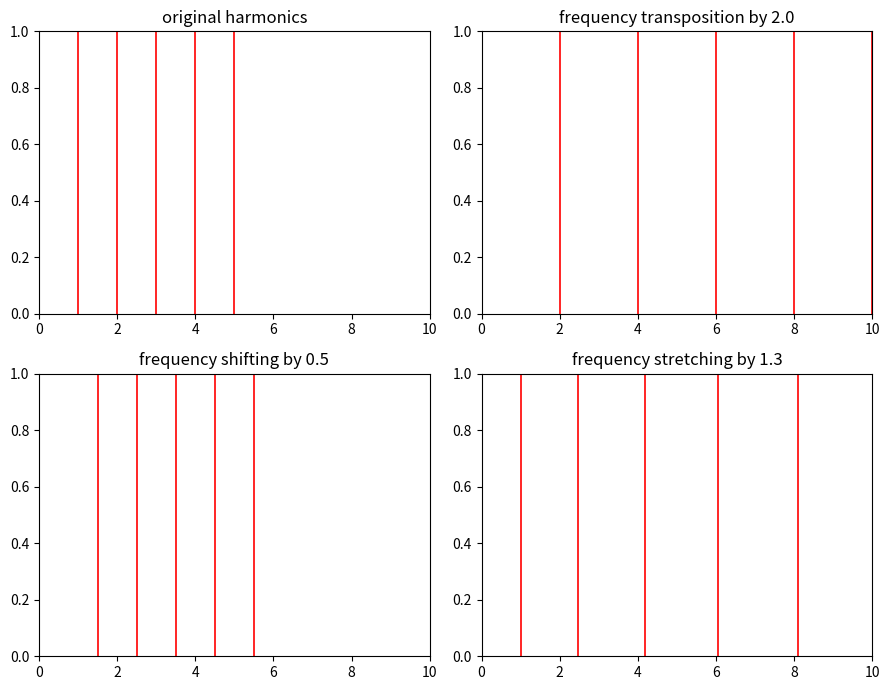

Write Python code to recreate this figure.
# matplotlib without any blocking GUI
import matplotlib as mpl
mpl.use('Agg')
import matplotlib.pyplot as plt
import numpy as np

f0 = 1.0
harms = np.arange(1,6)*f0
freqtransp = harms*2
freqshift = harms + .5
freqstretch = (harms/np.arange(1,6)) * (np.arange(1,6)**1.3)

plt.figure(1, figsize=(9, 7))
plt.subplot(2,2,1)
plt.vlines(harms, 0, 1, color='r', lw=1.2)
plt.axis([0,f0*10,0,1])
plt.title('original harmonics')

plt.subplot(2,2,2)
plt.vlines(freqtransp, 0, 1, color='r', lw=1.2)
plt.axis([0,f0*10,0,1])
plt.title('frequency transposition by 2.0')

plt.subplot(2,2,3)
plt.vlines(freqshift, 0, 1, color='r', lw=1.2)
plt.axis([0,f0*10,0,1])
plt.title('frequency shifting by 0.5')

plt.subplot(2,2,4)
plt.vlines(freqstretch, 0, 1, color='r', lw=1.2)
plt.axis([0,f0*10,0,1])
plt.title('frequency stretching by 1.3')


plt.tight_layout()
plt.savefig('freq-transformations.png')
